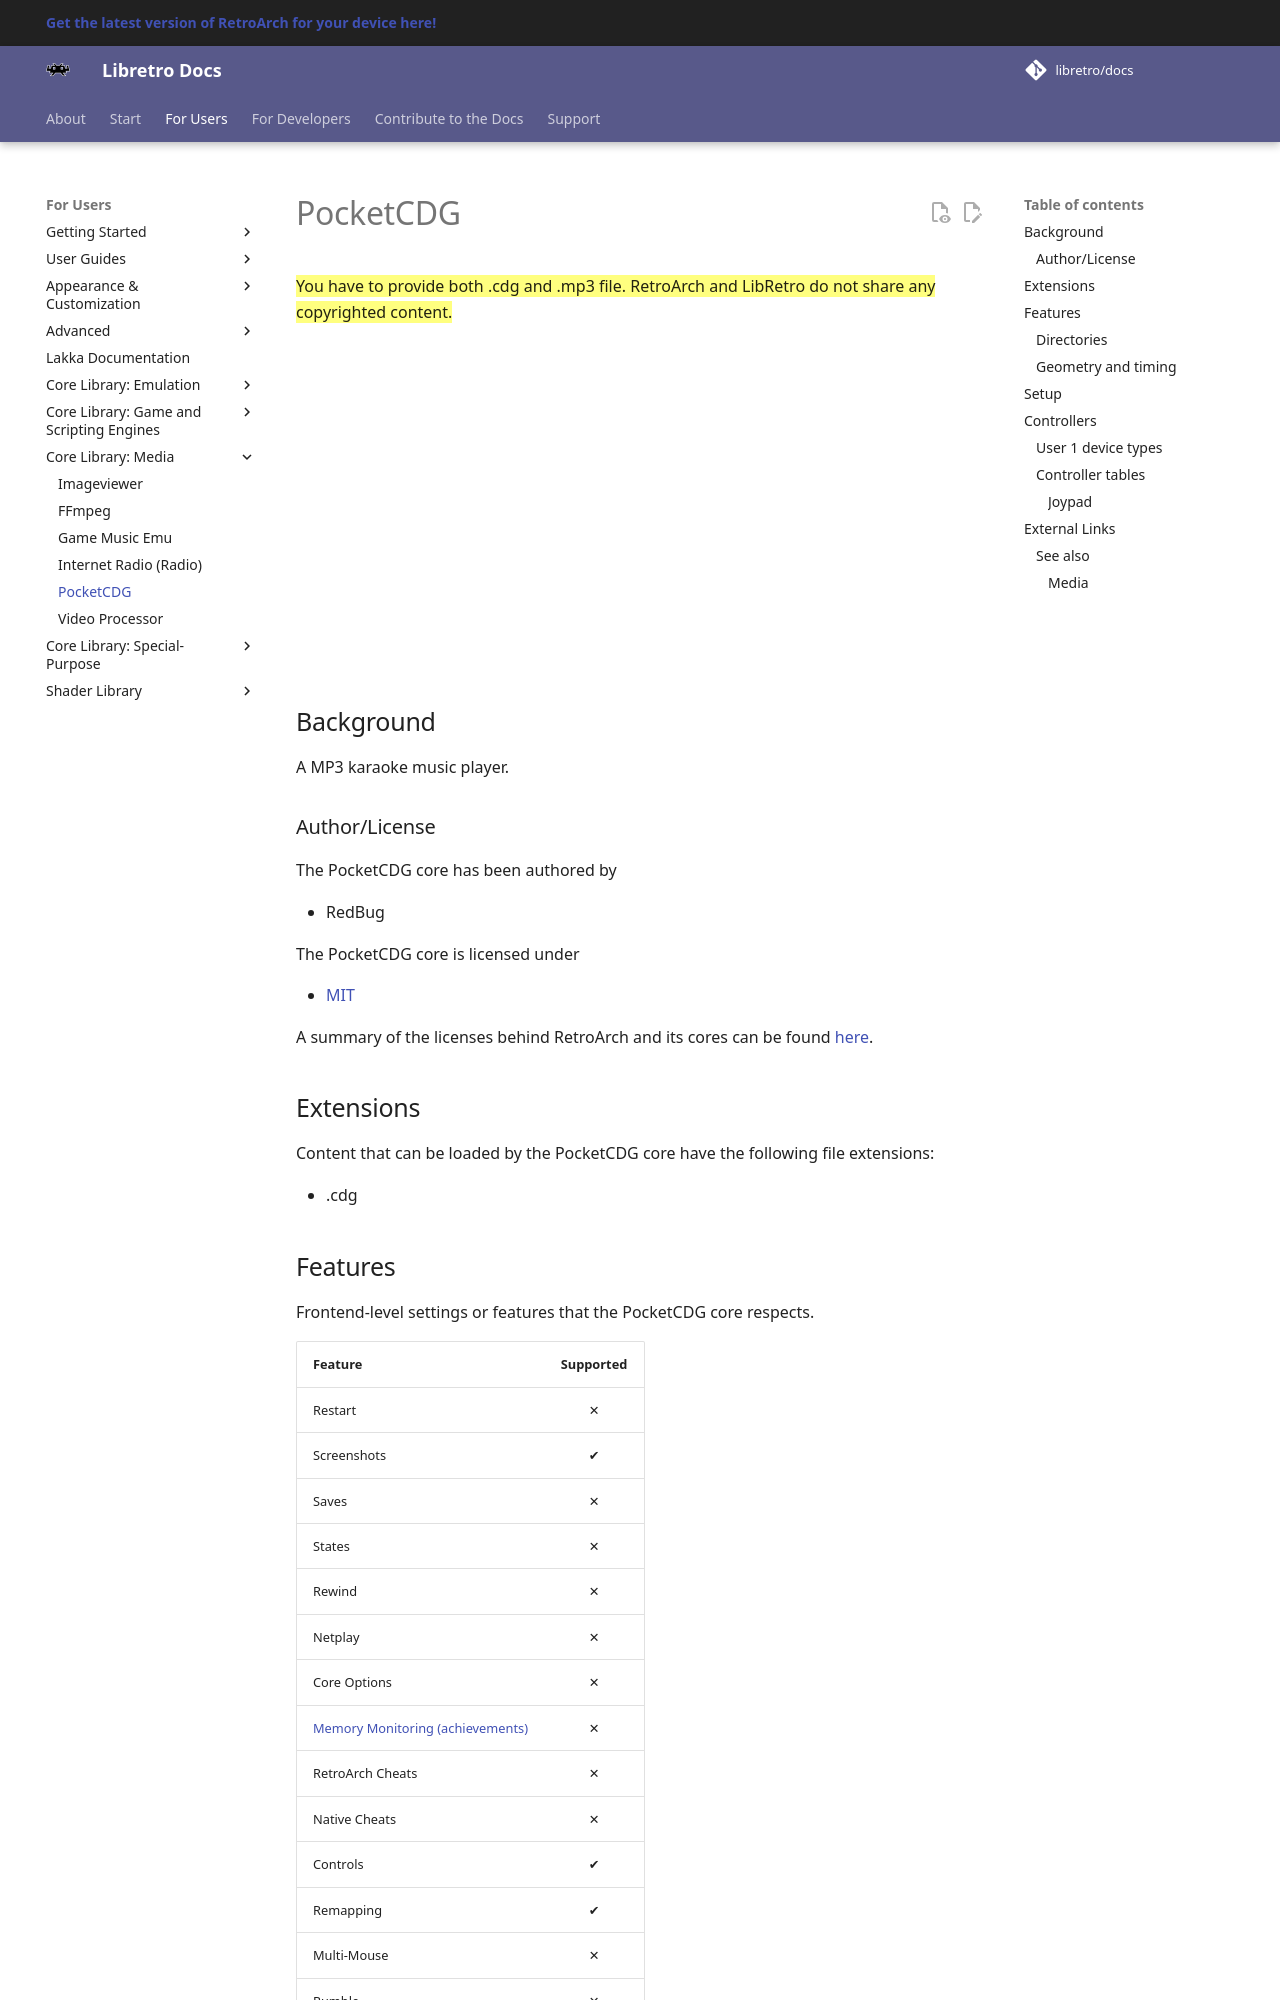

repository: libretro/docs · page: library/pocketcdg/index.html · generator: mkdocs

---
title: "PocketCDG core for RetroArch"
description: "RetroArch PocketCDG core: controls. A MP3 karaoke music player."
---

# PocketCDG

==You have to provide both .cdg and .mp3 file. RetroArch and LibRetro do not share any copyrighted content.==

<iframe width="560" height="315" src="https://www.youtube-nocookie.com/embed/9YBR0K4ceiY" frameborder="0" allow="accelerometer; autoplay; clipboard-write; encrypted-media; gyroscope; picture-in-picture" allowfullscreen></iframe>

## Background

A MP3 karaoke music player.

### Author/License

The PocketCDG core has been authored by

- RedBug

The PocketCDG core is licensed under

- [MIT](https://github.com/libretro/libretro-pocketcdg/blob/master/LICENSE)

A summary of the licenses behind RetroArch and its cores can be found [here](../development/licenses.md).

## Extensions

Content that can be loaded by the PocketCDG core have the following file extensions:

- .cdg
